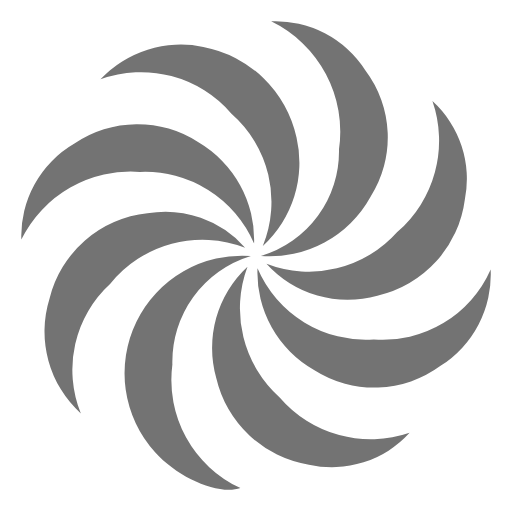
t = 0.00 s
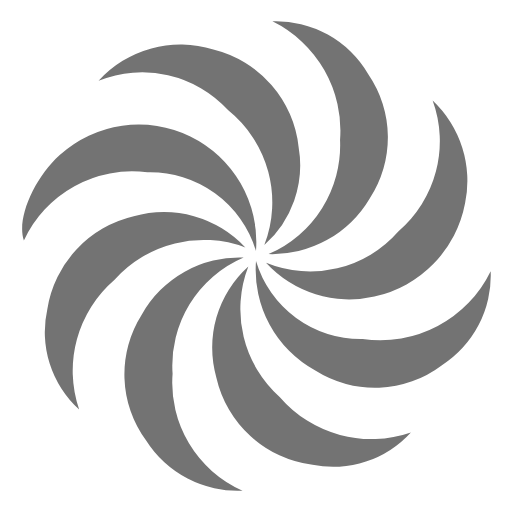
t = 0.38 s
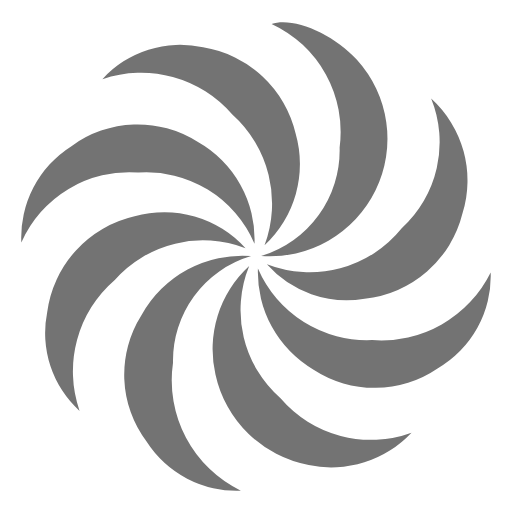
t = 0.75 s
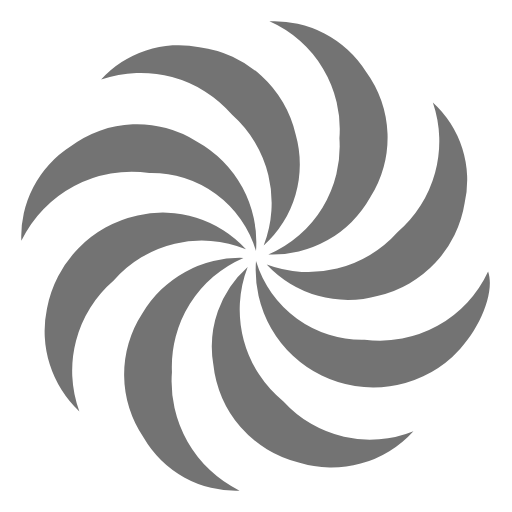
t = 1.13 s

The animated SVG that drew these frames (rendered in a browser with its animation timeline set to each time). Animation: 1 SMIL element (animateTransform=1); one cycle of 1.50 s, repeats indefinitely.

<svg xmlns="http://www.w3.org/2000/svg" version="1.1" width="32" height="32" viewBox="0 0 24 24" fill="#737373"><path d="M20.27,4.74a4.93,4.93,0,0,1,1.52,4.61,5.32,5.32,0,0,1-4.1,4.51,5.12,5.12,0,0,1-5.2-1.5,5.53,5.53,0,0,0,6.13-1.48A5.66,5.66,0,0,0,20.27,4.74ZM12.32,11.53a5.49,5.49,0,0,0-1.47-6.2A5.57,5.57,0,0,0,4.71,3.72,5.17,5.17,0,0,1,9.53,2.2,5.52,5.52,0,0,1,13.9,6.45,5.28,5.28,0,0,1,12.32,11.53ZM19.2,20.29a4.92,4.92,0,0,1-4.72,1.49,5.32,5.32,0,0,1-4.34-4.05A5.2,5.2,0,0,1,11.6,12.5a5.6,5.6,0,0,0,1.51,6.13A5.63,5.63,0,0,0,19.2,20.29ZM3.79,19.38A5.18,5.18,0,0,1,2.32,14a5.3,5.3,0,0,1,4.59-4,5,5,0,0,1,4.58,1.61,5.55,5.55,0,0,0-6.32,1.69A5.46,5.46,0,0,0,3.79,19.38ZM12.23,12a5.11,5.11,0,0,0,3.66-5,5.75,5.75,0,0,0-3.18-6,5,5,0,0,1,4.42,2.3,5.21,5.21,0,0,1,.24,5.92A5.4,5.4,0,0,1,12.23,12ZM11.76,12a5.18,5.18,0,0,0-3.68,5.09,5.58,5.58,0,0,0,3.19,5.79c-1,.35-2.9-.46-4-1.68A5.51,5.51,0,0,1,11.76,12ZM23,12.63a5.07,5.07,0,0,1-2.35,4.52,5.23,5.23,0,0,1-5.91.2,5.24,5.24,0,0,1-2.67-4.77,5.51,5.51,0,0,0,5.45,3.33A5.52,5.52,0,0,0,23,12.63ZM1,11.23a5,5,0,0,1,2.49-4.5,5.23,5.23,0,0,1,5.81-.06,5.3,5.3,0,0,1,2.61,4.74A5.56,5.56,0,0,0,6.56,8.06,5.71,5.71,0,0,0,1,11.23Z"><animateTransform attributeName="transform" dur="1.5s" repeatCount="indefinite" type="rotate" values="0 12 12;360 12 12"/></path></svg>